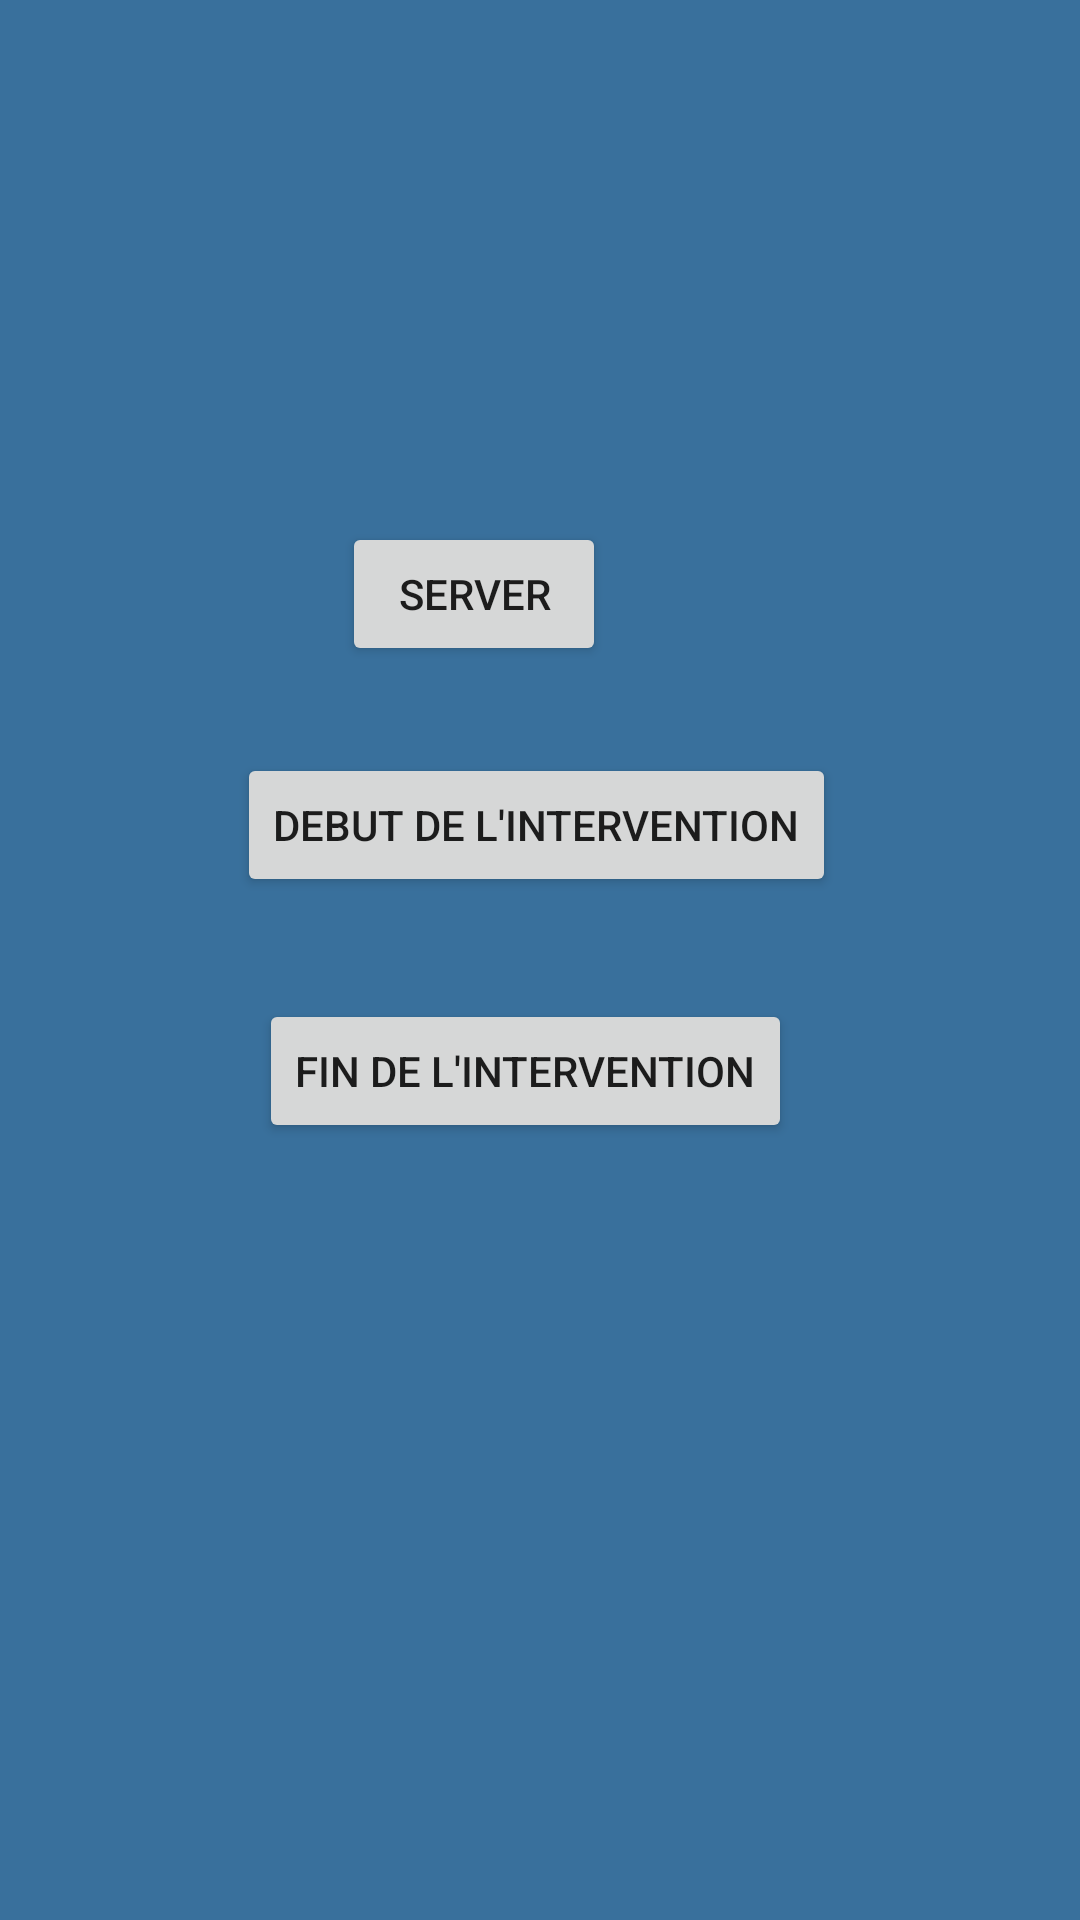

The Android layout XML behind this screen, and the referenced resources:
<!-- AndroidManifest.xml: application theme Theme.ThermoDrone -->
<!-- res/layout/pagedefin.xml -->
<?xml version="1.0" encoding="utf-8"?>
<RelativeLayout xmlns:android="http://schemas.android.com/apk/res/android"
    xmlns:app="http://schemas.android.com/apk/res-auto"
    xmlns:tools="http://schemas.android.com/tools"
    android:layout_width="match_parent"
    android:layout_height="match_parent"
    android:background="#39709C"
    tools:context=".Accueil">


    <FrameLayout
        android:layout_width="match_parent"
        android:layout_height="wrap_content"
        app:layout_constraintBottom_toBottomOf="parent"
        app:layout_constraintLeft_toLeftOf="parent"
        app:layout_constraintRight_toRightOf="parent"
        app:layout_constraintTop_toTopOf="parent">

    </FrameLayout>

    <Button
        android:id="@+id/btn2"
        android:layout_width="wrap_content"
        android:layout_height="wrap_content"
        android:layout_alignParentEnd="true"
        android:layout_alignParentBottom="true"
        android:layout_centerHorizontal="true"
        android:layout_marginEnd="96dp"
        android:layout_marginBottom="259dp"
        android:text="Fin de l'intervention"
        android:visibility="visible"
        app:layout_constraintBottom_toBottomOf="parent"
        app:layout_constraintHorizontal_bias="0.497"
        app:layout_constraintLeft_toLeftOf="parent"
        app:layout_constraintRight_toRightOf="parent"
        app:layout_constraintTop_toTopOf="parent"
        app:layout_constraintVertical_bias="0.715"
        tools:ignore="HardcodedText,MissingConstraints" />

    <Button
        android:id="@+id/btn3"
        android:layout_width="wrap_content"
        android:layout_height="wrap_content"
        android:layout_alignParentEnd="true"
        android:layout_alignParentBottom="true"
        android:layout_centerHorizontal="true"
        android:layout_marginEnd="158dp"
        android:layout_marginBottom="418dp"
        android:text="Server"
        android:visibility="visible"
        app:layout_constraintBottom_toBottomOf="parent"
        app:layout_constraintHorizontal_bias="0.497"
        app:layout_constraintLeft_toLeftOf="parent"
        app:layout_constraintRight_toRightOf="parent"
        app:layout_constraintTop_toTopOf="parent"
        app:layout_constraintVertical_bias="0.715"
        tools:ignore="HardcodedText,MissingConstraints" />

    <Button
        android:id="@+id/btn1"
        android:layout_width="wrap_content"
        android:layout_height="wrap_content"
        android:layout_above="@+id/btn2"
        android:layout_alignEnd="@+id/btn2"
        android:layout_marginEnd="-15dp"
        android:layout_marginBottom="34dp"
        android:text="debut de l'intervention"
        tools:ignore="HardcodedText" />

    
    
    
    
    
    
    
    
    
    
    
    
    
    
    
    
    
    

    
    
    
    
    
    
    
    
    
    
    
    

    
    
    
    
    
    
    
    
    
    
    
    
    
    
    
    

</RelativeLayout>
<!-- resources referenced by this layout -->
<resources>
  <style name="Theme.ThermoDrone" parent="Theme.MaterialComponents.DayNight.DarkActionBar">
          
          <item name="colorPrimary">@color/purple_500</item>
          <item name="colorPrimaryVariant">@color/purple_700</item>
          <item name="colorOnPrimary">@color/white</item>
          
          <item name="colorSecondary">@color/teal_200</item>
          <item name="colorSecondaryVariant">@color/teal_700</item>
          <item name="colorOnSecondary">@color/black</item>
          
          <item name="android:statusBarColor" tools:targetApi="l">?attr/colorPrimaryVariant</item>
          
      </style>
  <!-- not gathered from this repository: default colours our renderer supplied (Android Studio template values) -->
  <color name="purple_500">#FF6200EE</color>
  <color name="purple_700">#FF3700B3</color>
  <color name="teal_200">#FF03DAC5</color>
  <color name="teal_700">#FF018786</color>
  <color name="black">#FF000000</color>
  <color name="white">#FFFFFFFF</color>
</resources>
